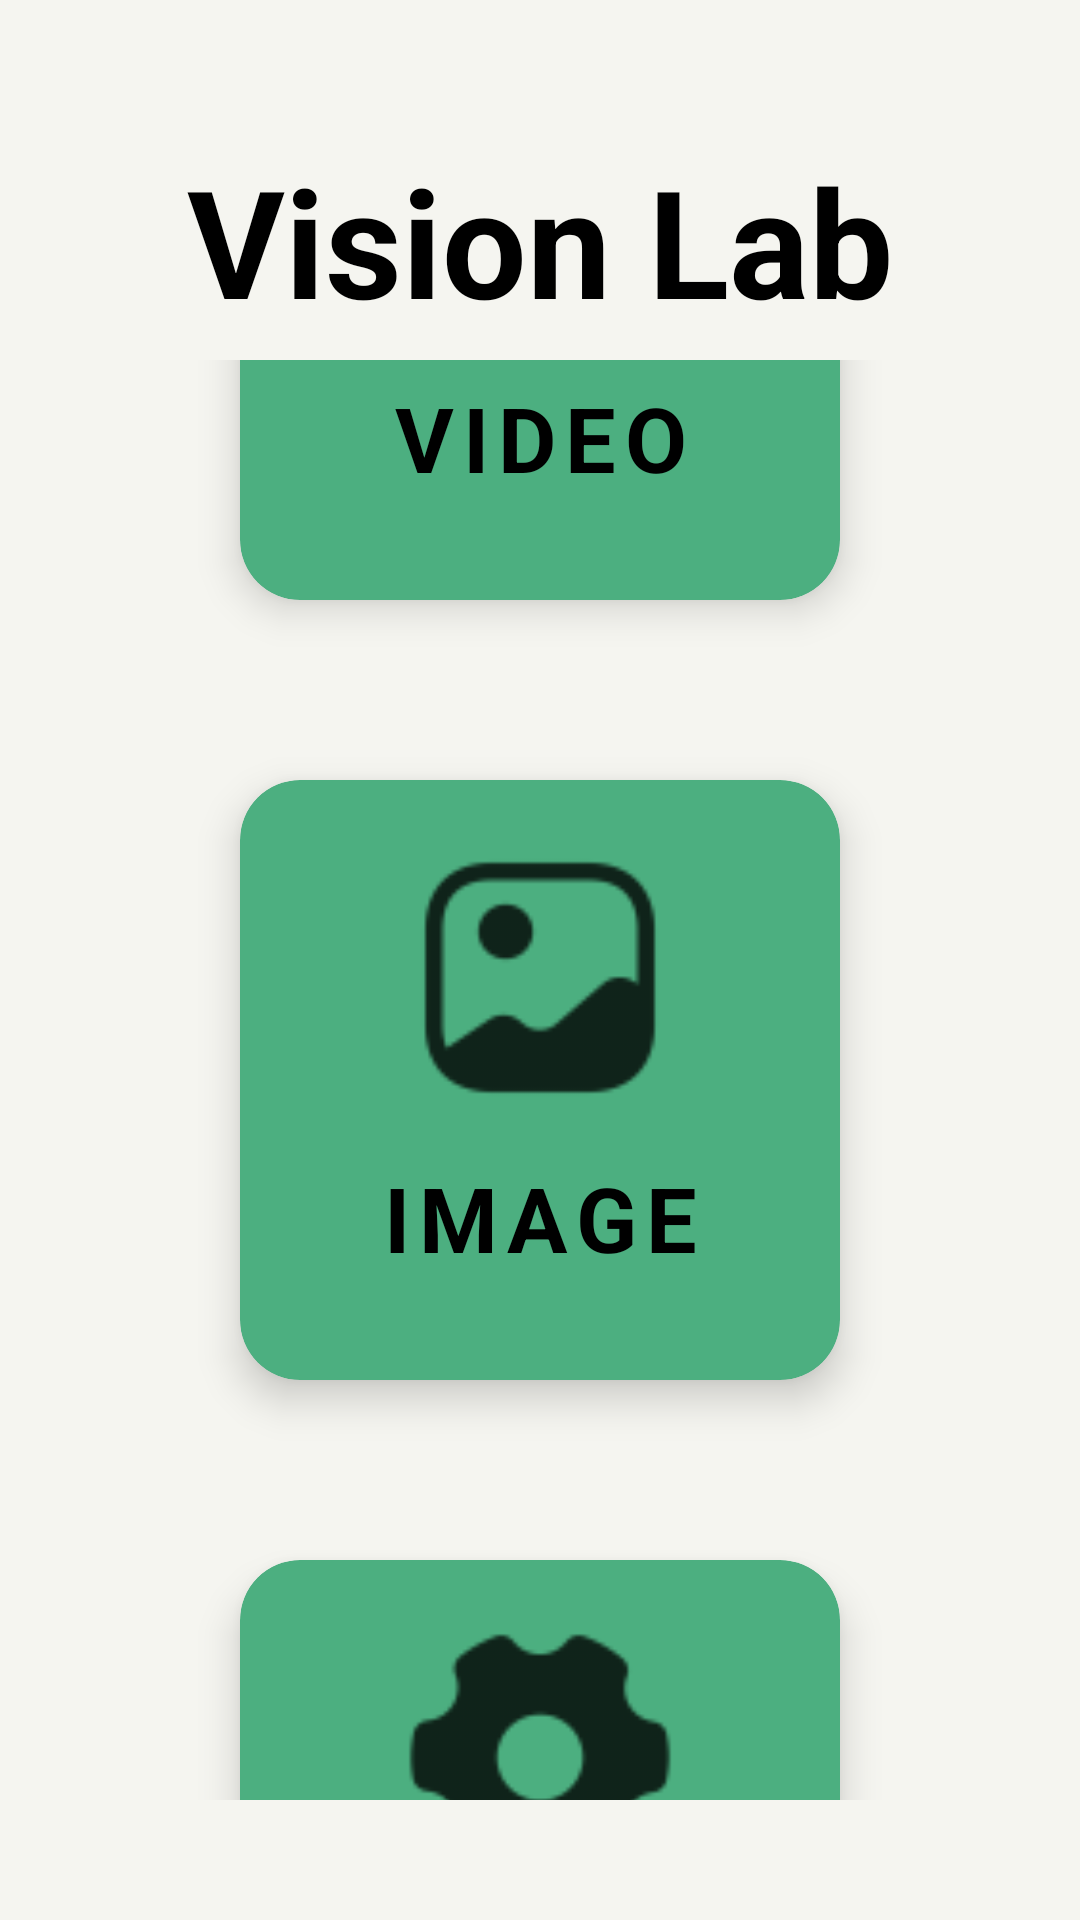

Write the Android layout XML for this screen, with the resource values it uses.
<!-- AndroidManifest.xml: application theme Theme.RKNNVisionLab -->
<!-- res/layout/activity_main.xml -->
<?xml version="1.0" encoding="utf-8"?>
<LinearLayout
    xmlns:android="http://schemas.android.com/apk/res/android"
    xmlns:app="http://schemas.android.com/apk/res-auto"
    xmlns:tools="http://schemas.android.com/tools"
    android:id="@+id/main"
    android:layout_width="match_parent"
    android:layout_height="match_parent"
    android:orientation="vertical"
    android:background="@color/beige"
    android:padding="40dp"
    tools:context=".ui.MainActivity">

    <FrameLayout
        android:layout_width="match_parent"
        android:layout_height="match_parent"
        android:layout_weight="6">

        <TextView
            android:layout_width="wrap_content"
            android:layout_height="wrap_content"
            android:layout_gravity="center"
            android:text="@string/app_name"
            android:textColor="@color/black"
            android:textSize="50sp"
            android:textStyle="bold" />

    </FrameLayout>

    <LinearLayout
        android:layout_width="match_parent"
        android:layout_height="match_parent"
        android:layout_weight="1"
        android:orientation="vertical"
        android:gravity="center">

        <com.google.android.material.card.MaterialCardView
            app:strokeWidth="0dp"
            android:id="@+id/videoCard"
            android:layout_width="match_parent"
            android:layout_height="200dp"
            android:minHeight="100dp"
            android:clickable="true"
            android:focusable="true"
            android:backgroundTint="@color/green"
            android:layout_marginHorizontal="40dp"
            android:layout_marginTop="60dp"
            app:cardCornerRadius="20dp"
            app:cardElevation="8dp">

            <LinearLayout
                android:padding="20dp"
                android:orientation="vertical"
                android:layout_width="match_parent"
                android:layout_height="match_parent">

            <ImageView
                android:layout_width="match_parent"
                android:layout_height="match_parent"
                android:layout_weight="1"
                android:src="@drawable/ic_video"
                android:foregroundTint="@color/black"
                />

            <TextView
                android:layout_width="match_parent"
                android:layout_height="match_parent"
                android:layout_weight="1.34"
                android:gravity="center"
                android:text="@string/videoCard"
                android:textColor="@color/black"
                android:textSize="30sp"
                android:textStyle="bold"
                android:letterSpacing=".1"
                android:textAllCaps="true" />

            </LinearLayout>

        </com.google.android.material.card.MaterialCardView>

        <com.google.android.material.card.MaterialCardView
            app:strokeWidth="0dp"
            android:id="@+id/imageCard"
            android:layout_width="match_parent"
            android:layout_height="200dp"
            android:clickable="true"
            android:focusable="true"
            android:backgroundTint="@color/green"
            android:layout_marginHorizontal="40dp"
            android:layout_marginTop="60dp"
            app:cardCornerRadius="20dp"
            app:cardElevation="8dp">

            <LinearLayout
                android:padding="20dp"
                android:orientation="vertical"
                android:layout_width="match_parent"
                android:layout_height="match_parent">

                <ImageView
                    android:layout_width="match_parent"
                    android:layout_height="match_parent"
                    android:layout_weight="1"
                    android:src="@drawable/ic_image"
                    android:foregroundTint="@color/black"
                    />

                <TextView
                    android:layout_width="match_parent"
                    android:layout_height="match_parent"
                    android:layout_weight="1.34"
                    android:gravity="center"
                    android:text="@string/imageCard"
                    android:textColor="@color/black"
                    android:textSize="30sp"
                    android:textStyle="bold"
                    android:letterSpacing=".1"
                    android:textAllCaps="true" />

            </LinearLayout>

        </com.google.android.material.card.MaterialCardView>

        <com.google.android.material.card.MaterialCardView
            app:strokeWidth="0dp"
            android:id="@+id/settingsCard"
            android:layout_width="match_parent"
            android:layout_height="200dp"
            android:clickable="true"
            android:focusable="true"
            android:backgroundTint="@color/green"
            android:layout_marginHorizontal="40dp"
            android:layout_marginVertical="60dp"
            app:cardCornerRadius="20dp"
            app:cardElevation="8dp">

            <LinearLayout
                android:padding="20dp"
                android:orientation="vertical"
                android:layout_width="match_parent"
                android:layout_height="match_parent">

                <ImageView
                    android:layout_width="match_parent"
                    android:layout_height="match_parent"
                    android:layout_weight="1"
                    android:src="@drawable/ic_settings"
                    android:foregroundTint="@color/black"
                    />

                <TextView
                    android:layout_width="match_parent"
                    android:layout_height="match_parent"
                    android:layout_weight="1.34"
                    android:gravity="center"
                    android:text="@string/settingsCard"
                    android:textColor="@color/black"
                    android:textSize="30sp"
                    android:textStyle="bold"
                    android:letterSpacing=".1"
                    android:textAllCaps="true" />

            </LinearLayout>

        </com.google.android.material.card.MaterialCardView>

    </LinearLayout>

</LinearLayout>
<!-- resources referenced by this layout -->
<resources>
  <color name="beige">#F5F5F0</color>
  <color name="black">#FF000000</color>
  <color name="green">#4CAF80</color>
  <!-- drawable ic_image: png bitmap (drawable-hdpi, 558 bytes) -->
  <!-- drawable ic_settings: png bitmap (drawable-hdpi, 611 bytes) -->
  <!-- drawable ic_video: png bitmap (drawable-hdpi, 446 bytes) -->
  <string name="app_name">Vision Lab</string>
  <string name="imageCard">Image</string>
  <string name="settingsCard">Settings</string>
  <string name="videoCard">Video</string>
  <style name="Theme.RKNNVisionLab" parent="Base.Theme.RKNNVisionLab">
          <item name="colorPrimary">@color/green</item>
      </style>
  <style name="Base.Theme.RKNNVisionLab" parent="Theme.Material3.DayNight.NoActionBar">
          
           <item name="colorPrimary">@color/green</item>
      </style>
</resources>
